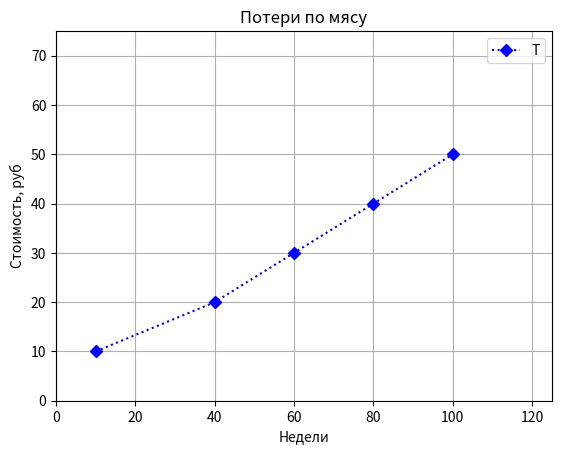

Source code (Python):
import matplotlib.pyplot as plt

#сюда неделю нужную выбрать надо
X = [10.0, 40.0, 60.0, 80.0, 100.0]

#сюда занести данные по потерям
Y_10 = [10, 20 , 30, 40, 50]
# Y_20 = [0.96864, 0.93518, 0.89113, 0.84344, 0.78934]
# Y_30 = [0.96395, 0.92770, 0.88278, 0.83473, 0.78075]

# line_10, line_20, line_30 = plt.plot(X, Y_10, 'bD:', X, Y_20, 'r^:', X, Y_30, 'go:')
line_10 = plt.plot(X, Y_10, 'bD:')


x_axis = max(X)
y_axis = max(Y_10)
plt.axis([0, x_axis+25, 0, y_axis+25])

plt.title(u'Потери по мясу')

plt.xlabel(u'Недели')
plt.ylabel(u'Стоимость, руб')

#plt.legend( (line_10, line_20, line_30), (u'Температура 10 \u00b0C', u'Температура 20 \u00b0C', u'Температура 30 \u00b0C'), loc = 'best')
plt.legend( (line_10), (u'Температура 10 \u00b0C'))
plt.grid()

plt.show()